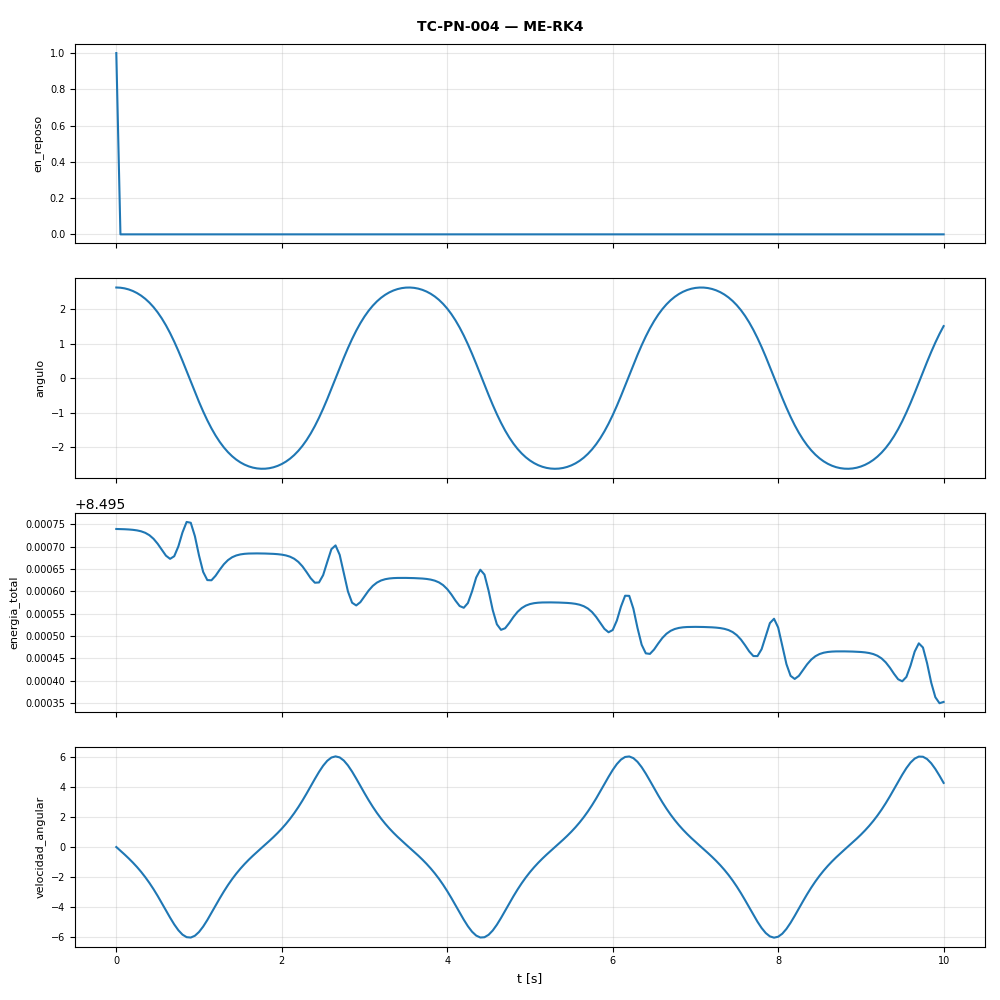

The table this chart was drawn from, first rows:
t, en_reposo, angulo, energia_total, velocidad_angular
0.0, 1.0, 2.618, 8.496, 0.0
0.05, 0.0, 2.612, 8.496, -0.2461
0.1, 0.0, 2.593, 8.496, -0.4974
0.15, 0.0, 2.562, 8.496, -0.7592
0.2, 0.0, 2.517, 8.496, -1.036
0.25, 0.0, 2.458, 8.496, -1.334
0.3, 0.0, 2.383, 8.496, -1.658
0.35, 0.0, 2.292, 8.496, -2.01
0.4, 0.0, 2.182, 8.496, -2.395
0.45, 0.0, 2.052, 8.496, -2.814
0.5, 0.0, 1.9, 8.496, -3.264
0.55, 0.0, 1.725, 8.496, -3.739
0.6, 0.0, 1.526, 8.496, -4.228
0.65, 0.0, 1.302, 8.496, -4.712
0.7, 0.0, 1.055, 8.496, -5.164
0.75, 0.0, 0.7867, 8.496, -5.554
0.8, 0.0, 0.5012, 8.496, -5.848
0.85, 0.0, 0.204, 8.496, -6.017
0.9, 0.0, -0.0981, 8.496, -6.043
0.95, 0.0, -0.3978, 8.496, -5.923
1.0, 0.0, -0.6881, 8.496, -5.67
1.05, 0.0, -0.963, 8.496, -5.31
1.1, 0.0, -1.218, 8.496, -4.876
1.15, 0.0, -1.45, 8.496, -4.4
1.2, 0.0, -1.658, 8.496, -3.91
1.25, 0.0, -1.841, 8.496, -3.428
1.3, 0.0, -2.001, 8.496, -2.968
1.35, 0.0, -2.138, 8.496, -2.538
1.4, 0.0, -2.255, 8.496, -2.142
1.45, 0.0, -2.353, 8.496, -1.778
1.5, 0.0, -2.434, 8.496, -1.445
1.55, 0.0, -2.498, 8.496, -1.138
1.6, 0.0, -2.548, 8.496, -0.8545
1.65, 0.0, -2.584, 8.496, -0.5879
1.7, 0.0, -2.607, 8.496, -0.3335
1.75, 0.0, -2.617, 8.496, -0.08615
1.8, 0.0, -2.615, 8.496, 0.1594
1.85, 0.0, -2.601, 8.496, 0.4083
1.9, 0.0, -2.574, 8.496, 0.6658
1.95, 0.0, -2.534, 8.496, 0.937
2.0, 0.0, -2.48, 8.496, 1.227
2.05, 0.0, -2.411, 8.496, 1.541
2.1, 0.0, -2.326, 8.496, 1.883
2.15, 0.0, -2.223, 8.496, 2.256
2.2, 0.0, -2.1, 8.496, 2.663
2.25, 0.0, -1.956, 8.496, 3.102
2.3, 0.0, -1.789, 8.496, 3.57
2.35, 0.0, -1.598, 8.496, 4.056
2.4, 0.0, -1.383, 8.496, 4.544
2.45, 0.0, -1.144, 8.496, 5.011
2.5, 0.0, -0.8831, 8.496, 5.426
2.55, 0.0, -0.6031, 8.496, 5.758
2.6, 0.0, -0.3092, 8.496, 5.973
2.65, 0.0, -0.008042, 8.496, 6.051
2.7, 0.0, 0.2934, 8.496, 5.981
2.75, 0.0, 0.5877, 8.496, 5.772
2.8, 0.0, 0.8686, 8.496, 5.446
2.85, 0.0, 1.131, 8.496, 5.034
2.9, 0.0, 1.371, 8.496, 4.57
2.95, 0.0, 1.588, 8.496, 4.082
... 141 more rows
